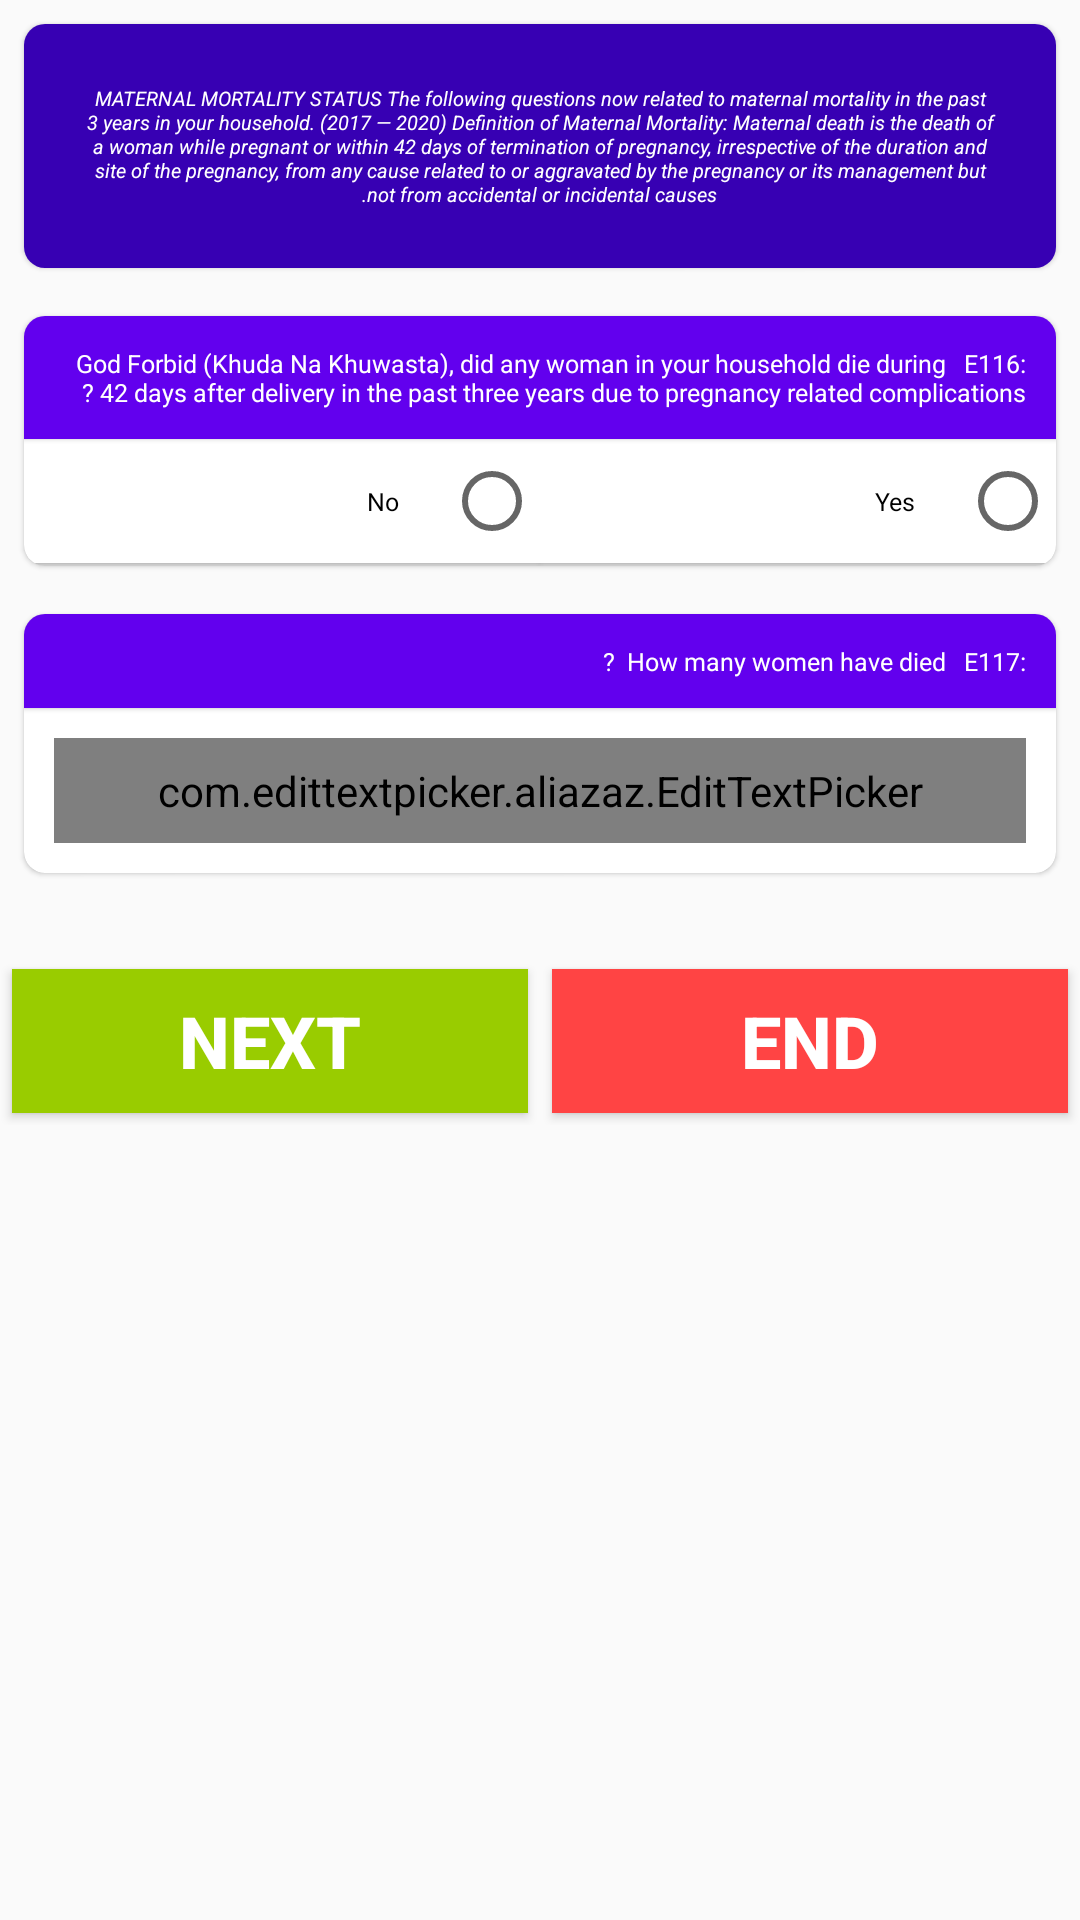

Write the Android layout XML for this screen, with the resource values it uses.
<!-- AndroidManifest.xml: application theme AppTheme1 -->
<!-- res/layout/activity_section_e3.xml -->
<?xml version="1.0" encoding="utf-8"?>
<layout xmlns:android="http://schemas.android.com/apk/res/android"
    xmlns:app="http://schemas.android.com/apk/res-auto"
    xmlns:tools="http://schemas.android.com/tools"
    tools:context=".ui.sections.SectionE3Activity">

    <data>

        <import type="android.view.View" />

        <variable
            name="callback"
            type="edu.aku.hassannaqvi.corvid_crf.ui.sections.SectionE3Activity" />
    </data>


    <ScrollView
        style="@style/i_scrollview"
        android:layoutDirection="rtl"
        android:textDirection="rtl">


        <LinearLayout
            android:id="@+id/fldGrpSectionE3"
            android:layout_width="match_parent"
            android:layout_height="wrap_content"
            android:orientation="vertical">

            

            <androidx.cardview.widget.CardView
                android:id="@+id/fldGrpCVe116_title"
                style="@style/cardView">

                <LinearLayout
                    android:layout_width="match_parent"
                    android:layout_height="wrap_content"
                    android:orientation="vertical">

                    <TextView
                        style="@style/textView3Head"
                        android:text="@string/e116_title" />

                </LinearLayout>

            </androidx.cardview.widget.CardView>

            <androidx.cardview.widget.CardView
                android:id="@+id/fldGrpCVe116"
                style="@style/cardView">

                <LinearLayout
                    android:layout_width="match_parent"
                    android:layout_height="wrap_content"
                    android:orientation="vertical">

                    <TextView
                        style="@style/i_textview"
                        android:text="@string/e116" />

                    <RadioGroup
                        android:id="@+id/e116"
                        style="@style/radiogroup"
                        android:orientation="horizontal">

                        <RadioButton
                            android:id="@+id/e116a"
                            style="@style/radiobutton"
                            android:layout_width="0dp"
                            android:layout_weight="1"
                            android:text="@string/yes" />

                        <RadioButton
                            android:id="@+id/e116b"
                            style="@style/radiobutton"
                            android:layout_width="0dp"
                            android:layout_weight="1"
                            android:text="@string/no" />

                    </RadioGroup>

                </LinearLayout>

            </androidx.cardview.widget.CardView>

            
            <LinearLayout
                android:id="@+id/fldGrpSectionE301"
                android:layout_width="match_parent"
                android:layout_height="wrap_content"
                android:orientation="vertical"
                android:visibility="@{e116a.checked ? View.VISIBLE : View.GONE}">


                
                <androidx.cardview.widget.CardView
                    android:id="@+id/fldGrpCVe117"
                    style="@style/cardView">

                    <LinearLayout
                        android:layout_width="match_parent"
                        android:layout_height="wrap_content"
                        android:orientation="vertical">

                        <TextView
                            style="@style/i_textview"
                            android:text="@string/e117" />

                        <com.edittextpicker.aliazaz.EditTextPicker
                            android:id="@+id/e117"
                            style="@style/EditTextNum"
                            android:hint="@string/num"
                            android:maxLength="2"
                            android:textColor="@android:color/black"
                            app:maxValue="20"
                            app:minValue="1"
                            app:type="range" />

                    </LinearLayout>
                </androidx.cardview.widget.CardView>
            </LinearLayout>


            <LinearLayout
                android:layout_width="match_parent"
                android:layout_height="wrap_content"
                android:layout_gravity="end"
                android:layout_marginTop="20dp"
                android:orientation="horizontal">

                <Button
                    android:id="@+id/btnEnd"
                    style="@style/buttons_bottom"
                    android:background="@android:color/holo_red_light"
                    android:onClick="@{() -> callback.BtnEnd()}"
                    android:text="@string/end_interview" />

                <Button
                    android:id="@+id/btnNext"
                    style="@style/buttons_bottom"
                    android:background="@android:color/holo_green_light"
                    android:onClick="@{() -> callback.BtnContinue()}"
                    android:text="@string/nextSection" />

            </LinearLayout>

        </LinearLayout>


    </ScrollView>
</layout>
<!-- resources referenced by this layout -->
<resources>
  <string name="e116"> E116:\t God Forbid (Khuda Na Khuwasta), did any woman in your household die during 42 days after delivery in the past three years due to pregnancy related complications ? </string>
  <string name="e116_title"> MATERNAL MORTALITY STATUS The following questions now related to maternal mortality in the past 3 years in your household. (2017 — 2020) Definition of Maternal Mortality: Maternal death is the death of a woman while pregnant or within 42 days of termination of pregnancy, irrespective of the duration and site of the pregnancy, from any cause related to or aggravated by the pregnancy or its management but not from accidental or incidental causes.</string>
  <string name="e117"> E117:\t How many women have died ? </string>
  <string name="end_interview"> End </string>
  <string name="nextSection"> Next </string>
  <string name="no"> No </string>
  <string name="num"> Number </string>
  <string name="yes"> Yes </string>
  <style name="EditTextNum" parent="@style/textInput">
          <item name="android:inputType">number</item>
      </style>
  <style name="buttons_bottom">
          <item name="android:layout_height">wrap_content</item>
          <item name="android:layout_width">0dp</item>
          <item name="android:layout_margin">4dp</item>
          <item name="android:layout_weight">1</item>
          <item name="android:textColor">@color/white</item>
          <item name="android:textSize">24sp</item>
          <item name="android:textStyle">bold</item>
      </style>
  <style name="cardView">
          <item name="android:background">@color/white</item>
          <item name="android:layout_width">match_parent</item>
          <item name="android:layout_height">wrap_content</item>
          <item name="android:layout_margin">8dp</item>
  
          
          
          <item name="cardCornerRadius">7dp</item>
          <item name="cardElevation">1dp</item>
      </style>
  <style name="i_scrollview">
          <item name="android:layout_width">match_parent</item>
          <item name="android:layout_height">wrap_content</item>
          <item name="android:layout_marginBottom">5sp</item>
          <item name="android:fadeScrollbars">false</item>
          <item name="android:layoutDirection">rtl</item>
      </style>
  <style name="radiobutton" parent="Widget.AppCompat.CompoundButton.RadioButton">
          
          <item name="android:textSize">25px</item>
          <item name="android:layout_width">match_parent</item>
          <item name="android:layout_height">wrap_content</item>
          <item name="android:background">@color/white</item>
          
          <item name="android:elevation">1dp</item>
          <item name="android:layout_marginBottom">1dp</item>
          <item name="android:padding">15dp</item>
      </style>
  <style name="radiogroup">
          <item name="android:layout_width">match_parent</item>
          <item name="android:layout_height">wrap_content</item>
          <item name="android:gravity">left</item>
          <item name="android:orientation">vertical</item>
          <item name="android:background">#d6d6d6</item>
          <item name="android:textSize">24sp</item>
          <item name="android:typeface">normal</item>
      </style>
  <style name="textView3Head">
          <item name="android:layout_width">match_parent</item>
          <item name="android:layout_height">wrap_content</item>
          <item name="android:textSize">20px</item>
          <item name="android:padding">20dp</item>
          <item name="android:textStyle">italic</item>
          <item name="android:textAlignment">center</item>
          <item name="android:background">@color/colorPrimaryDark</item>
          <item name="android:textColor">@color/white</item>
      </style>
  <style name="AppTheme1" parent="Theme.AppCompat.Light.DarkActionBar">
          <item name="colorAccent">@color/colorAccent</item>
          <item name="colorPrimary">@color/colorPrimary</item>
          <item name="colorPrimaryDark">@color/colorPrimaryDark</item>
      </style>
  <!-- not gathered from this repository: default colours our renderer supplied (Android Studio template values) -->
  <color name="white">#FFFFFFFF</color>
  <color name="colorPrimary">#FF6200EE</color>
  <color name="colorPrimaryDark">#FF3700B3</color>
  <color name="colorAccent">#FF03DAC5</color>
</resources>
